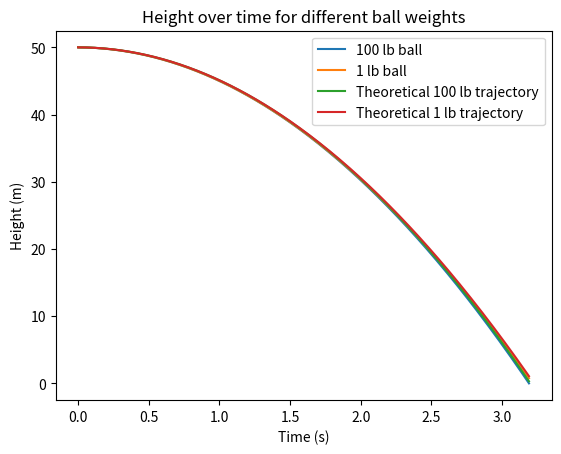

Reproduce this figure in Python.
# python 3 version
import matplotlib.pyplot as plt
import numpy as np
# [redacted]
# [redacted]
# The program calculates the height of two objects numerically and then based on theory and plots all

def balle_2(y1,speed, theta):  # compute two objects at once
	r1 = np.array([0.0, y1]);     # Initial vector position
	r2 = np.array([0.0, y1])
	v1 = np.array([speed*np.cos(theta*np.pi/180), 
	speed*np.sin(theta*np.pi/180)])  # Initial velocity
	v2 = np.array([speed*np.cos(theta*np.pi/180), 
	speed*np.sin(theta*np.pi/180)])  # Initial velocity
	r = np.copy(r1)
	v = np.copy(v1)  # Set initial position and velocity, best to copy to avoid overwrites
	r_2 = np.copy(r2)
	v_2 = np.copy(v2)
	time_mat = np.array([0.0])
	#* Set physical parameters (mass, Cd, etc.)
	Cd   = 0.5;    # Drag coefficient (dimensionless)
	big_area = 0.039;  # Cross-sectional area of projectile (m^2)
	small_area = 0.00182
	grav = 9.81;    # Gravitational acceleration (m/s^2)
	big_mass = 45.455;   # Mass of projectile (kg)  100 lbs
	small_mass = 0.455; # 1 lb

	rho = 1.2;    # Density of air (kg/m^3)
	air_const = -0.5*Cd*rho*big_area/big_mass;  # Air resistance constant
	air_const2 = -0.5*Cd*rho*small_area/small_mass
	#* Loop until ball hits ground or max steps completed
	tau = 0.01
	maxstep = 10000;   # Maximum number of steps
	for istep in range(0,maxstep):
		#* Record position (computed and theoretical) for plotting
		t = (istep)*tau;     # Current time
		time_mat = np.append(time_mat, t)
		if(istep ==0):
			xplot = np.array(r[0]);   # Record trajectory for plot
			yplot = np.array(r[1]);
			xplot_2 = np.array(r_2[0])
			yplot_2 = np.array(r_2[1])
		else:
			xplot = np.append(xplot,r[0]);   # Record trajectory for plot
			yplot = np.append(yplot,r[1]);
			xplot_2 = np.append(xplot_2,r_2[0]);   # Record trajectory for plot
			yplot_2 = np.append(yplot_2,r_2[1]);
			#* Calculate the acceleration of the ball
		accel = air_const*np.linalg.norm(v)*v;   # Air resistance
		accel_2 = air_const2*np.linalg.norm(v_2)*v_2
		accel[1] = accel[1]-grav;      # Gravity
		accel_2[1] = accel_2[1]-grav
		#* Calculate the new position and velocity using midpoint method
		v_old = v
		v_old2 = v_2 
		v = v + tau*accel;
		r = r + tau*(v+v_old)/2   
		v_2 = v_2 + tau*accel_2;
		r_2 = r_2 + tau*(v_2+v_old2)/2              
		
		#* If ball reaches ground (y<0), break out of the loop
		if( r[1] < 0 ):
			xplot = np.append(xplot,r[0])   # Record trajectory for plot
			yplot = np.append(yplot,r[1])
			xplot_2 = np.append(xplot_2,r_2[0])   # Record trajectory for plot
			yplot_2 = np.append(yplot_2,r_2[1])
			break                 # Break out of the for loop
	################### CODE FOR PART B
	b_heavy = (Cd*rho*big_area)/(2*big_mass)
	b_light = (Cd*rho*small_area)/(2*small_mass)
	theory_ylight = np.array([])
	theory_yheavy = np.array([])
	for element in time_mat:
		theory_ylight = np.append(theory_ylight, r2[1]- (1/b_light)*np.log(np.cosh(np.sqrt(b_light*grav)*element)))
		theory_yheavy = np.append(theory_yheavy, r1[1]- (1/b_heavy)*np.log(np.cosh(np.sqrt(b_heavy*grav)*element)))

	return time_mat, yplot, yplot_2, theory_yheavy, theory_ylight


# set values for initial height, speed, etc
y_i = 50
v_o = 0
theta_0 = 0


times, y_heavy, y_light, theo_h, theo_l = balle_2(y_i, v_o, theta_0)

plt.figure()
plt.plot(times, y_heavy, label='100 lb ball')
plt.plot(times, y_light, label='1 lb ball')
plt.plot(times, theo_h, label='Theoretical 100 lb trajectory')
plt.plot(times, theo_l, label='Theoretical 1 lb trajectory')
plt.xlabel('Time (s)')
plt.ylabel('Height (m)')
plt.legend()
plt.title('Height over time for different ball weights')
plt.show()

print('When the heavier ball hits the ground the two are ', y_light[-1]-y_heavy[-1], ' m apart')
if ((y_light[-1]-y_heavy[-1])*100)/2.54 >= 2:
	print('Sadly for Galileo the small ball is not 2 inches away but ', ((y_light[-1]-y_heavy[-1])*100)/2.54, ' inches')
else:
	print('Galileo wins again, the wily bastard')